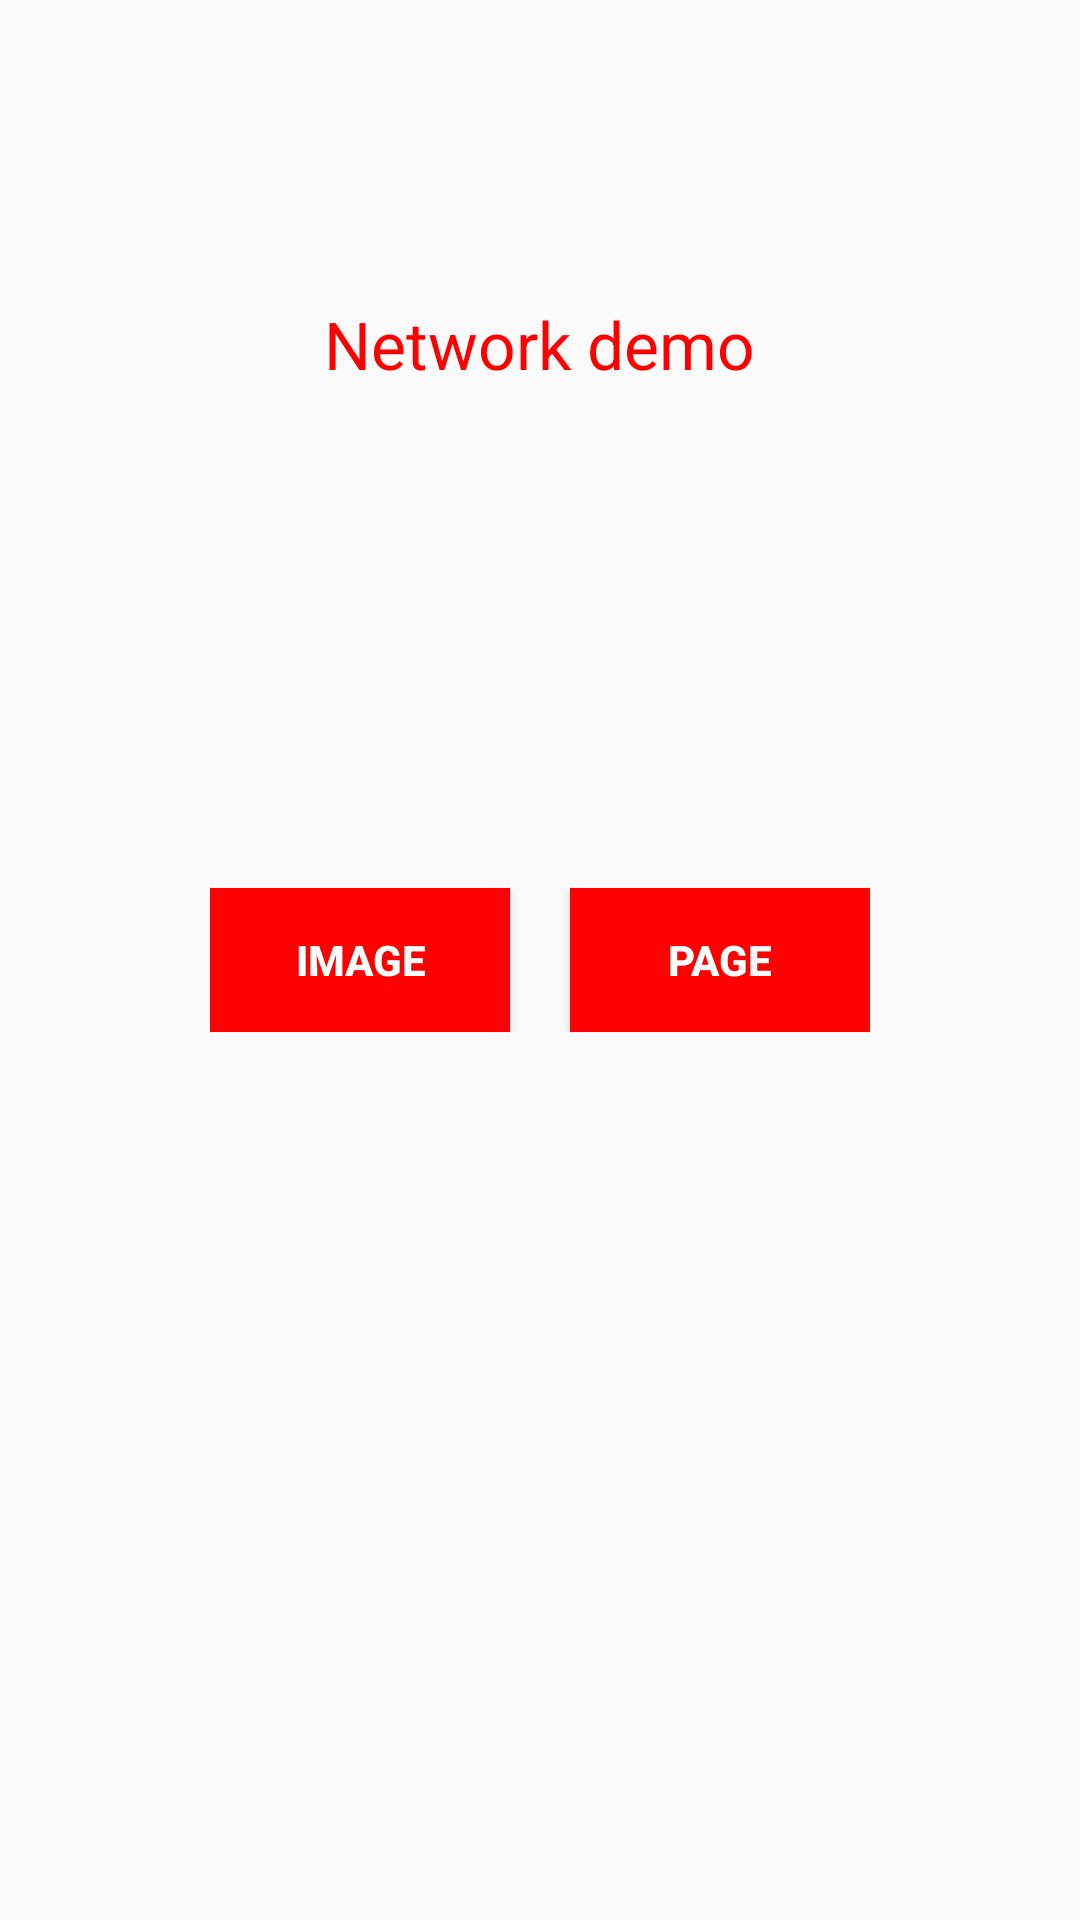

Write the Android layout XML for this screen, with the resource values it uses.
<!-- AndroidManifest.xml: application theme AppTheme -->
<!-- res/layout/fragment_demo_network.xml -->
<?xml version="1.0" encoding="utf-8"?>
<FrameLayout xmlns:android="http://schemas.android.com/apk/res/android"
    android:layout_width="match_parent"
    android:layout_height="match_parent">

    <TextView
        android:id="@+id/textView"
        android:layout_width="wrap_content"
        android:layout_height="wrap_content"
        android:layout_gravity="center_horizontal|top"
        android:layout_marginTop="100dp"
        android:text="Network demo"
        android:textAppearance="?android:attr/textAppearanceLarge"
        android:textColor="@color/primary" />

    <LinearLayout
        android:layout_width="wrap_content"
        android:layout_height="wrap_content"
        android:layout_gravity="center"
        android:gravity="center">

        <Button
            android:id="@+id/image_request_button"
            android:layout_width="100dp"
            android:layout_height="wrap_content"
            android:layout_marginRight="10dp"
            android:background="@color/primary"
            android:padding="12dp"
            android:text="Image"
            android:textColor="@color/white"
            android:textStyle="bold" />

        <Button
            android:id="@+id/normal_request_button"
            android:layout_width="100dp"
            android:layout_height="wrap_content"
            android:layout_marginLeft="10dp"
            android:background="@color/primary"
            android:padding="12dp"
            android:text="Page"
            android:textColor="@color/white"
            android:textStyle="bold" />

    </LinearLayout>
</FrameLayout>
<!-- resources referenced by this layout -->
<resources>
  <color name="primary">#ff0000</color>
  <color name="white">#fff</color>
  <style name="AppTheme" parent="Theme.AppCompat.Light.NoActionBar">
          
      </style>
</resources>
